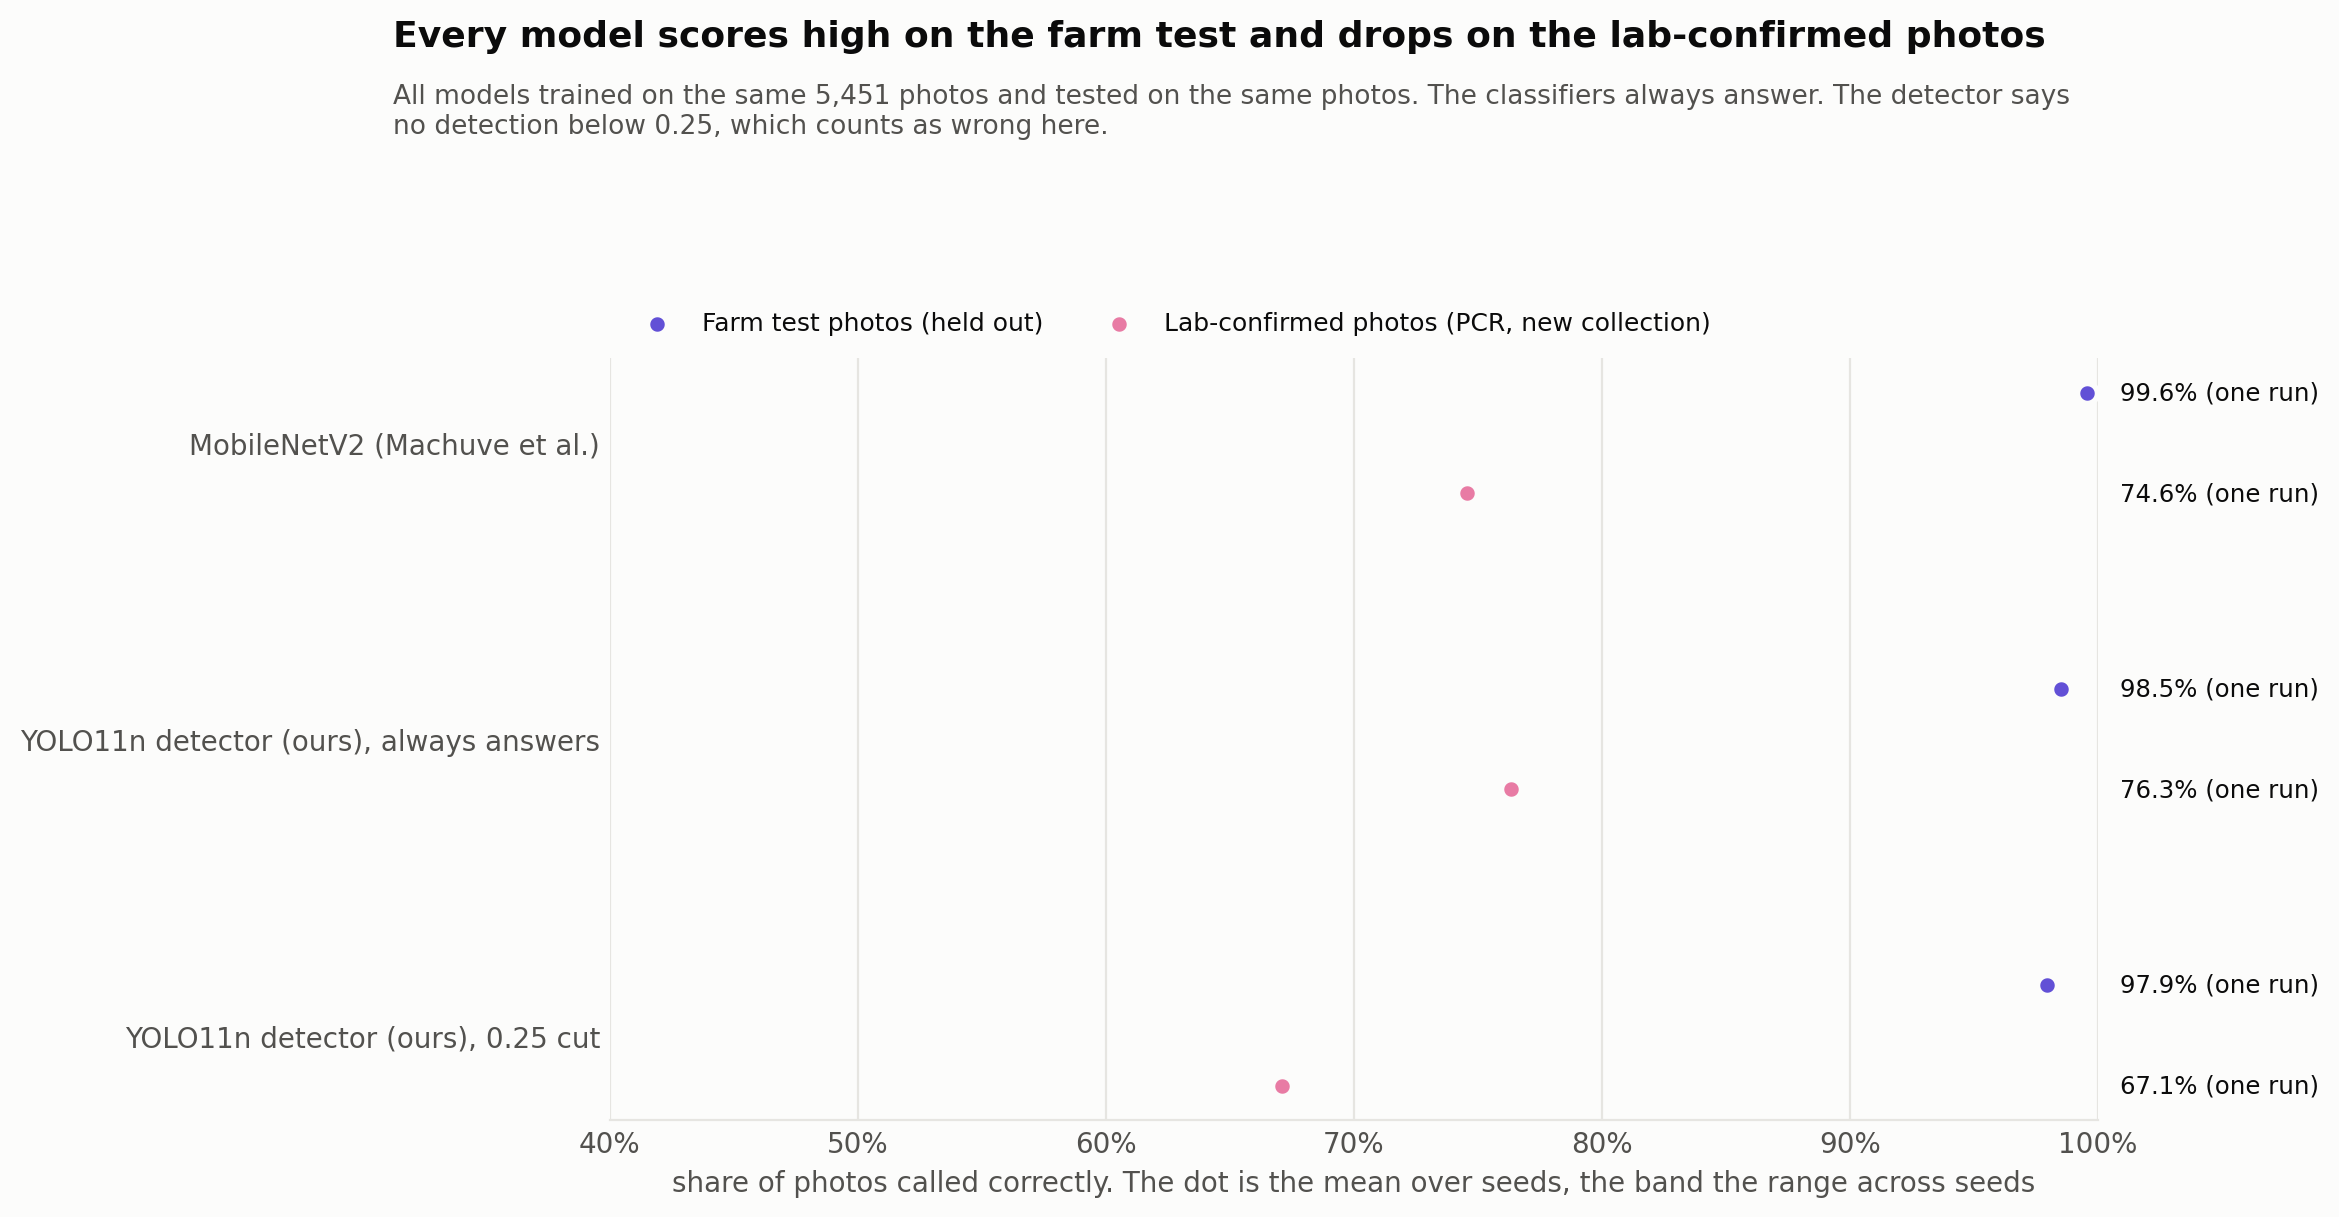

Source data for this figure (header and first rows):
model, seed, set, photos, accuracy, ci_low, ci_high, macro_f1, recall_cocci, recall_healthy, recall_ncd, recall_salmo
mobilenet_v2, 0, farm, 679, 0.9956, 0.9871, 0.9985, 0.9965, 1.0, 0.9854, 1.0, 1.0
mobilenet_v2, 0, pcr, 1255, 0.7458, 0.721, 0.7691, 0.7534, 0.6756, 0.6599, 0.6989, 0.9312
yolo11n, 0, farm, 679, 0.9794, 0.9657, 0.9877, 0.9774, 1.0, 0.9756, 0.9459, 0.9692
yolo11n_top, 0, farm, 679, 0.9853, 0.9731, 0.992, 0.9828, 1.0, 0.9854, 0.973, 0.9736
yolo11n, 0, pcr, 1255, 0.6709, 0.6444, 0.6964, 0.7031, 0.6971, 0.634, 0.4194, 0.8138
yolo11n_top, 0, pcr, 1255, 0.7633, 0.739, 0.786, 0.7512, 0.7239, 0.8098, 0.5269, 0.8854
